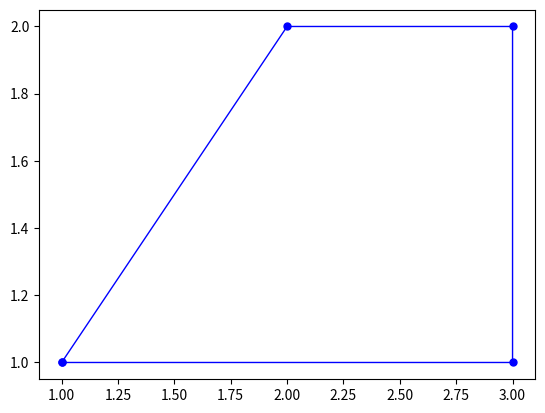

The matplotlib source for this figure:
import numpy as np
import matplotlib.pyplot as plt

x = np.array([1,2,3,3,1])
y = np.array([1,2,2,1,1])
plt.plot(x, y, 'b', linewidth=1, marker=".", markersize=10)
plt.show()
